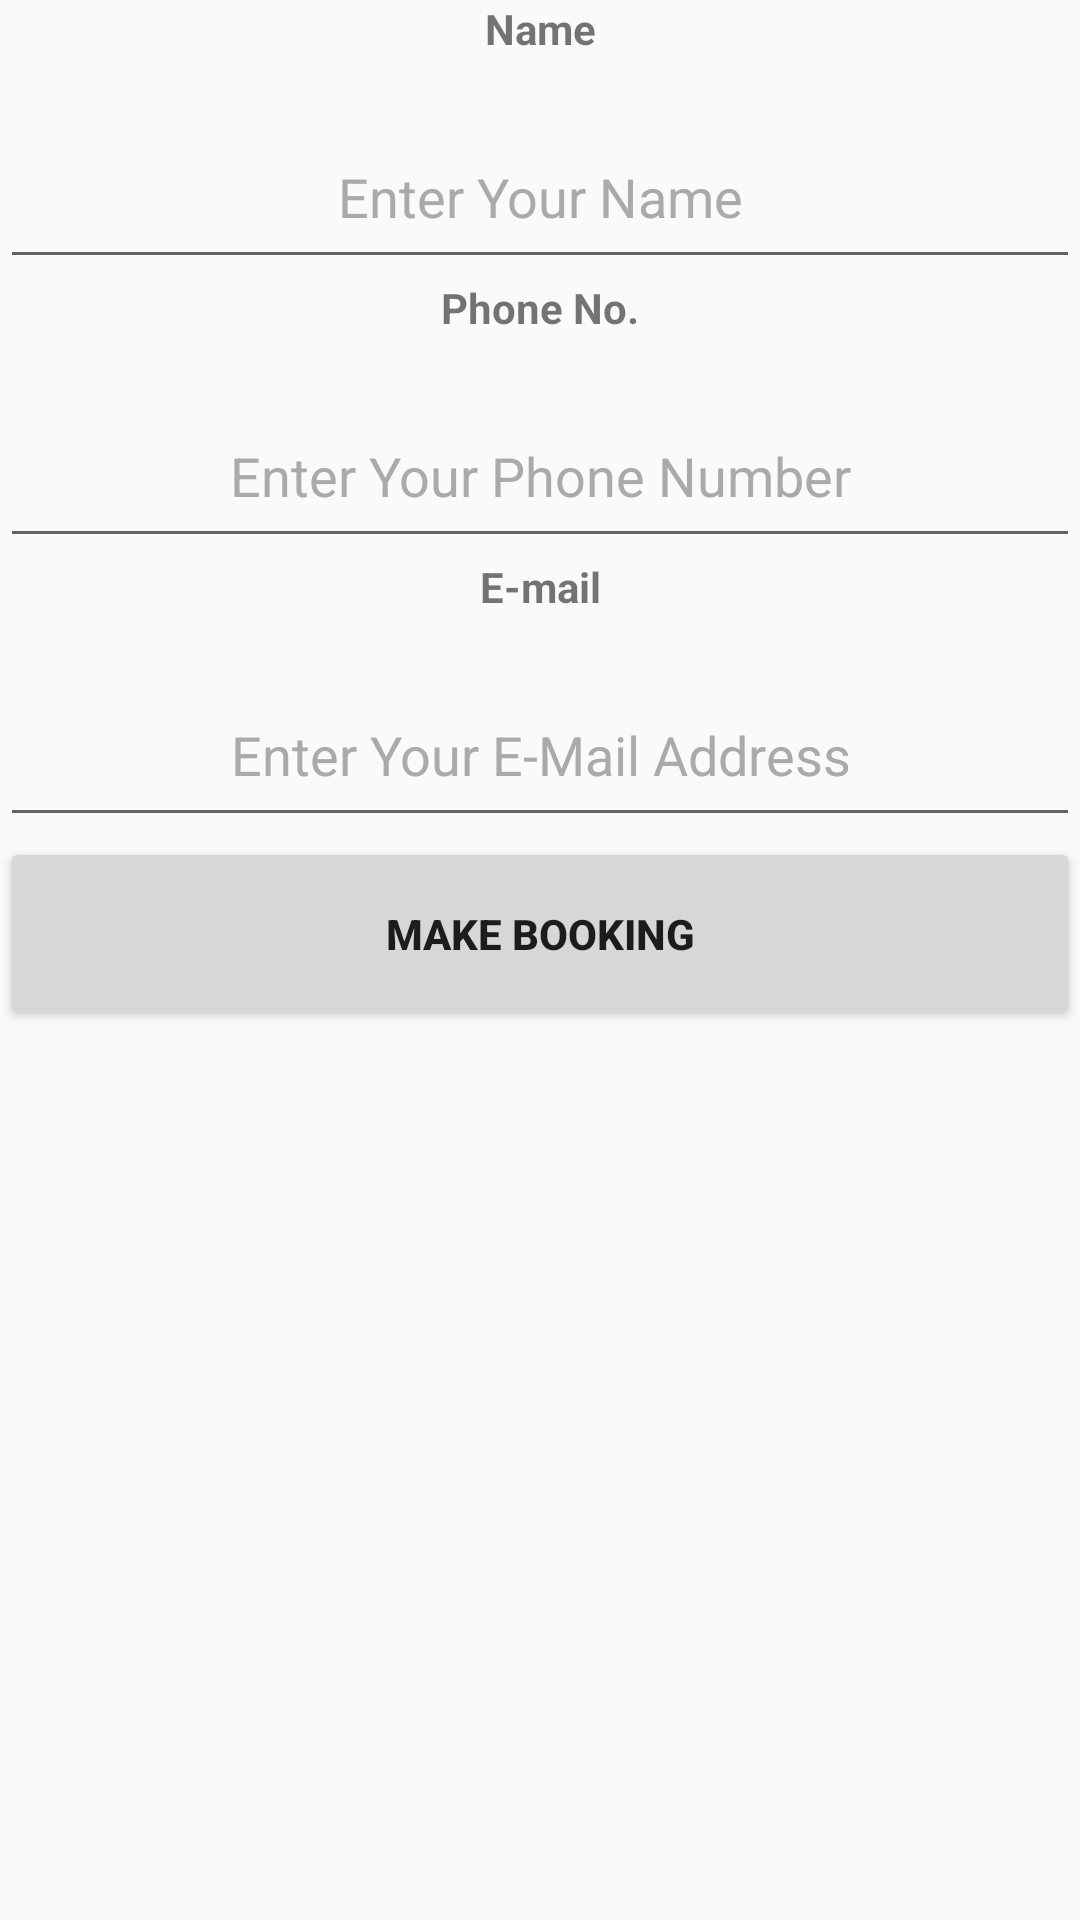

Write the Android layout XML for this screen, with the resource values it uses.
<!-- AndroidManifest.xml: application theme AppTheme -->
<!-- res/layout/activity_customer_detail_fragment.xml -->
<?xml version="1.0" encoding="utf-8"?>
<FrameLayout
    xmlns:android="http://schemas.android.com/apk/res/android"
    xmlns:tools="http://schemas.android.com/tools"
    android:id="@+id/fragment_customer"
    android:layout_width="match_parent"
    android:layout_height="match_parent"
    tools:context="com.dineshflame.ride.CustomerDetailFragment"
    >

    <LinearLayout
        android:layout_width="match_parent"
        android:layout_height="match_parent"
        android:orientation="vertical"
        android:weightSum="25">


        <TextView
            android:id="@+id/enterName"
            android:layout_width="match_parent"
            android:layout_height="wrap_content"
            android:layout_gravity="left"
            android:layout_weight="1"
            android:text="@string/name"
            android:textAlignment="center"
            android:textStyle="bold"/>

        <EditText
            android:id="@+id/cust_name"
            android:layout_width="match_parent"
            android:layout_height="wrap_content"
            android:layout_gravity="right"
            android:layout_weight="1"
            android:ems="10"

            android:selectAllOnFocus="true"
            android:text="@string/enter_name"
            android:textAlignment="center"
            android:textColor="@android:color/darker_gray"/>

        <TextView
            android:id="@+id/enterPhone"
            android:layout_width="match_parent"
            android:layout_height="wrap_content"
            android:layout_gravity="left"
            android:layout_weight="1"
            android:text="@string/phone_num"
            android:textAlignment="center"
            android:textStyle="bold"/>

        <EditText
            android:id="@+id/cust_phone"
            android:layout_width="match_parent"
            android:layout_height="wrap_content"
            android:layout_weight="1"
            android:ems="10"

            android:selectAllOnFocus="true"
            android:text="@string/enter_phone"
            android:textAlignment="center"
            android:textColor="@android:color/darker_gray"/>

        <TextView
            android:id="@+id/enterEmail"
            android:layout_width="match_parent"
            android:layout_height="wrap_content"
            android:layout_gravity="left"
            android:layout_weight="1"
            android:text="@string/email"
            android:textAlignment="center"
            android:textStyle="bold"/>

        <EditText
            android:id="@+id/cust_email"
            android:layout_width="match_parent"
            android:layout_height="wrap_content"
            android:layout_weight="1"
            android:ems="10"

            android:selectAllOnFocus="true"
            android:text="@string/enter_email"
            android:textAlignment="center"
            android:textColor="@android:color/darker_gray"/>

        <Button
            android:id="@+id/customer_confirm"
            android:layout_width="match_parent"
            android:layout_height="wrap_content"
            android:layout_weight="1"
            android:elevation="11dp"
            android:text="@string/book"
            android:textStyle="bold"/>

    </LinearLayout>
</FrameLayout>
<!-- resources referenced by this layout -->
<resources>
  <string name="book">Make Booking</string>
  <string name="email">E-mail</string>
  <string name="enter_email">Enter Your E-Mail Address</string>
  <string name="enter_name">Enter Your Name</string>
  <string name="enter_phone">Enter Your Phone Number</string>
  <string name="name">Name</string>
  <string name="phone_num">Phone No.</string>
  <style name="AppTheme" parent="Theme.AppCompat.Light.DarkActionBar">
          
  
  
  
          <item name="colorPrimary">#673AB7</item>
          <item name="colorPrimaryDark">#4A148C</item>
          <item name="colorAccent">#FFB74D</item>
  
  
  
      </style>
</resources>
